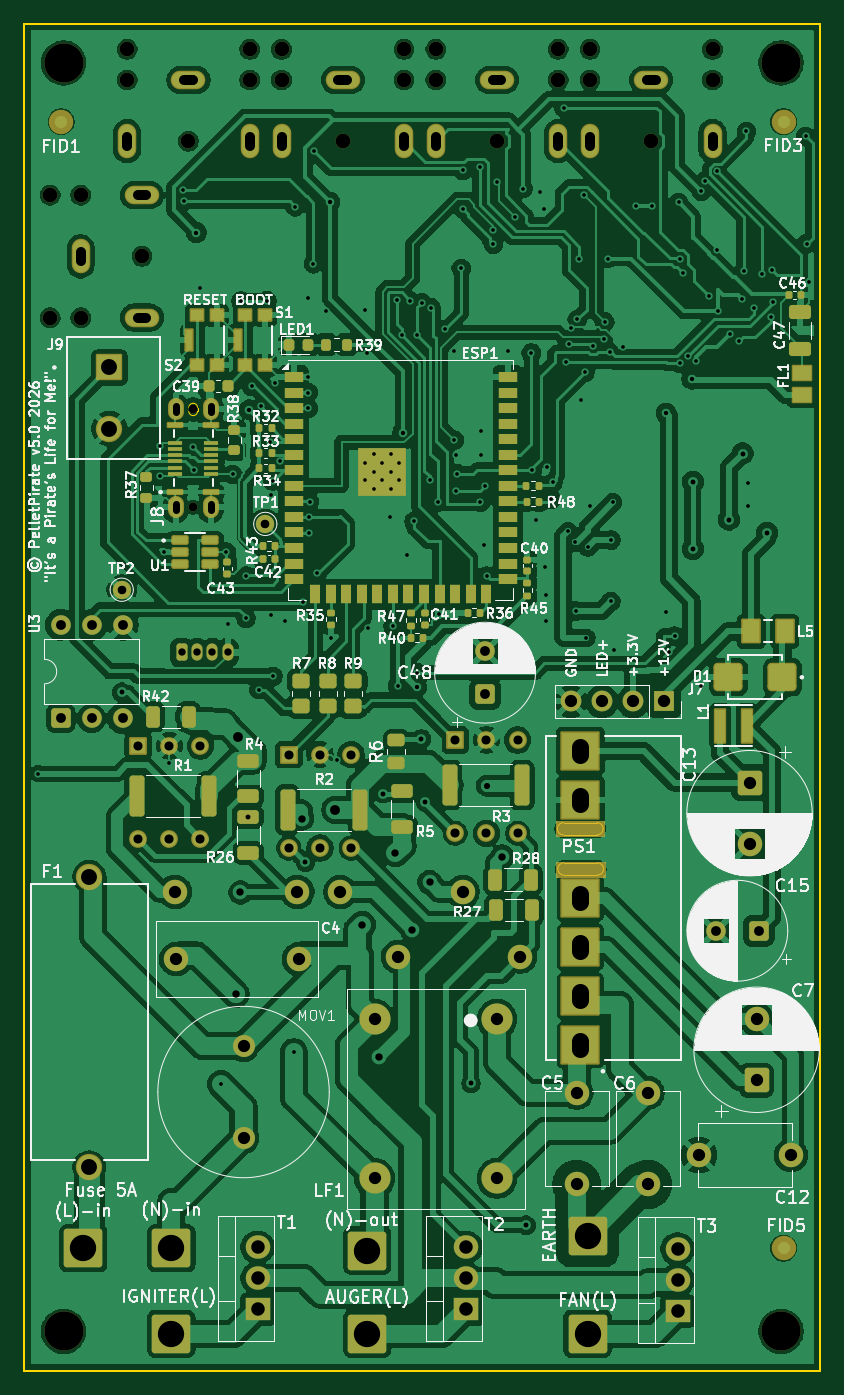
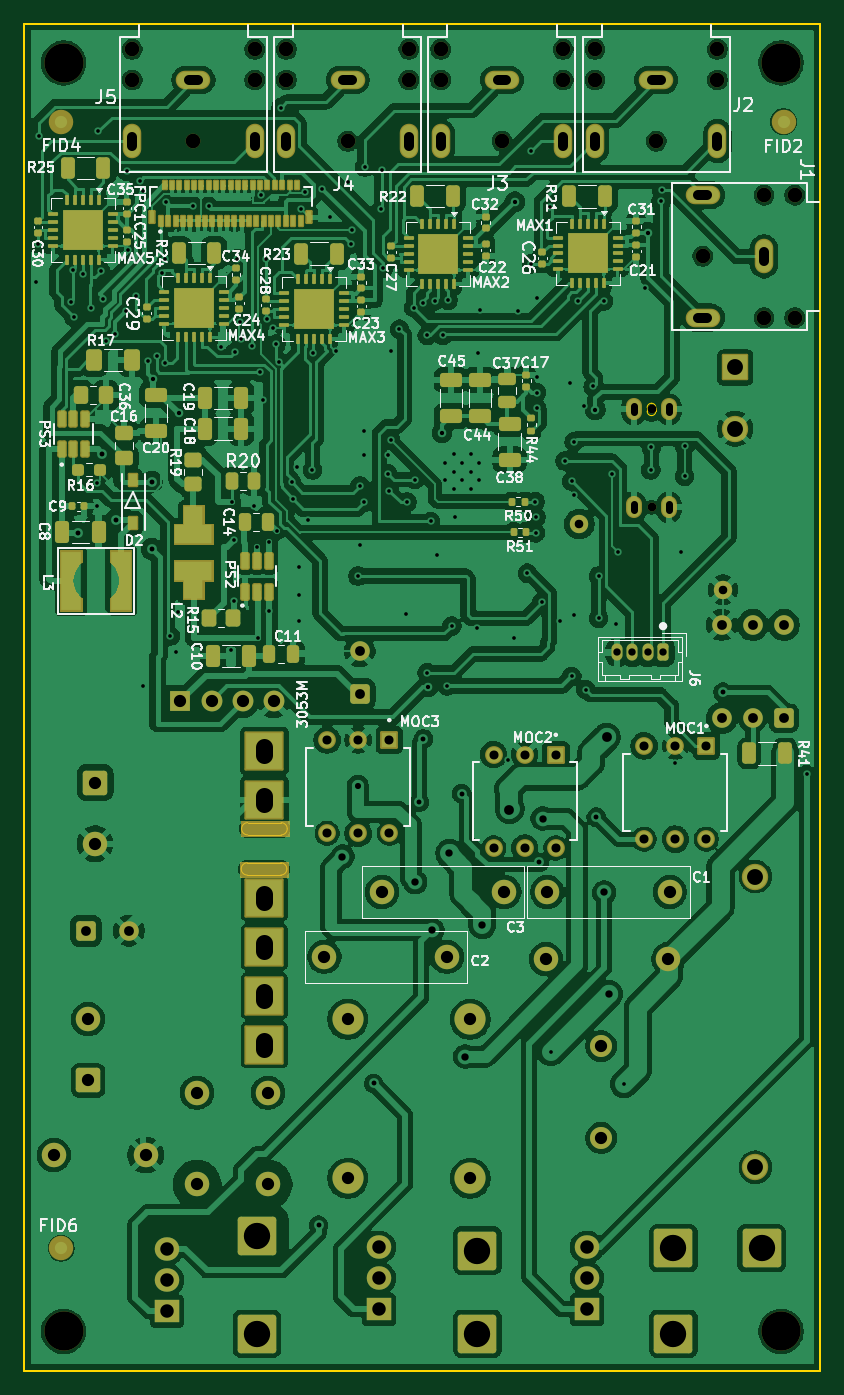
Circuit board: 10 layer files. Board 65.0 x 110.0 mm.
- bottom_copper: PelletPirate_V5-B_Cu.gbl (514674 bytes)
- bottom_mask: PelletPirate_V5-B_Mask.gbs (22919 bytes)
- paste: PelletPirate_V5-B_Paste.gbp (25905 bytes)
- bottom_silk: PelletPirate_V5-B_Silkscreen.gbo (129531 bytes)
- outline: PelletPirate_V5-Edge_Cuts.gm1 (1921 bytes)
- top_copper: PelletPirate_V5-F_Cu.gtl (452108 bytes)
- top_mask: PelletPirate_V5-F_Mask.gts (16152 bytes)
- paste: PelletPirate_V5-F_Paste.gtp (8782 bytes)
- top_silk: PelletPirate_V5-F_Silkscreen.gto (189131 bytes)
- drill: PelletPirate_V5.drl (6958 bytes)

=== bottom_copper: PelletPirate_V5-B_Cu.gbl (514674 bytes, source omitted) ===
=== bottom_mask: PelletPirate_V5-B_Mask.gbs (22919 bytes, source omitted) ===
=== paste: PelletPirate_V5-B_Paste.gbp (25905 bytes, source omitted) ===
=== bottom_silk: PelletPirate_V5-B_Silkscreen.gbo (129531 bytes, source omitted) ===
=== outline: PelletPirate_V5-Edge_Cuts.gm1 ===
%TF.GenerationSoftware,KiCad,Pcbnew,10.0.5*%
%TF.CreationDate,2026-08-30T14:17:10-05:00*%
%TF.ProjectId,PelletPirate_V5,50656c6c-6574-4506-9972-6174655f5635,rev?*%
%TF.SameCoordinates,Original*%
%TF.FileFunction,Profile,NP*%
%FSLAX46Y46*%
G04 Gerber Fmt 4.6, Leading zero omitted, Abs format (unit mm)*
G04 Created by KiCad (PCBNEW 10.0.5) date 2026-08-30 14:17:10*
%MOMM*%
%LPD*%
G01*
G04 APERTURE LIST*
%TA.AperFunction,Profile*%
%ADD10C,0.200000*%
%TD*%
%TA.AperFunction,Profile*%
%ADD11C,0.010000*%
%TD*%
G04 APERTURE END LIST*
D10*
X120000000Y-40000000D02*
X185000000Y-40000000D01*
X185000000Y-150000000D01*
X120000000Y-150000000D01*
X120000000Y-40000000D01*
%TO.C,PS1*%
D11*
X164035000Y-106250000D02*
X166765000Y-106250000D01*
X164066817Y-109530000D02*
X166796817Y-109530000D01*
X166765000Y-105250000D02*
X164035000Y-105250000D01*
X166796817Y-108530000D02*
X164066817Y-108530000D01*
X163535000Y-105750000D02*
G75*
G02*
X164035000Y-105250000I500000J0D01*
G01*
X163566817Y-109030000D02*
G75*
G02*
X164066817Y-108530017I499983J0D01*
G01*
X164035000Y-106250000D02*
G75*
G02*
X163535000Y-105750000I0J500000D01*
G01*
X164066817Y-109530000D02*
G75*
G02*
X163566820Y-109030000I3J500000D01*
G01*
X166765000Y-105250000D02*
G75*
G02*
X167265000Y-105750000I0J-500000D01*
G01*
X166796817Y-108530000D02*
G75*
G02*
X167296820Y-109030000I3J-500000D01*
G01*
X167265000Y-105750000D02*
G75*
G02*
X166765000Y-106250000I-500000J0D01*
G01*
X167296817Y-109030000D02*
G75*
G02*
X166796817Y-109530017I-500017J0D01*
G01*
%TO.C,J8*%
X133430000Y-71650000D02*
X133430000Y-71350000D01*
X134140000Y-71350000D02*
X134140000Y-71650000D01*
X133430000Y-71350000D02*
G75*
G02*
X133785000Y-70995000I355000J0D01*
G01*
X133785000Y-70995000D02*
G75*
G02*
X134140000Y-71350000I0J-355000D01*
G01*
X133785000Y-72005000D02*
G75*
G02*
X133430000Y-71650000I0J355000D01*
G01*
X134140000Y-71650000D02*
G75*
G02*
X133785000Y-72005000I-355000J0D01*
G01*
%TD*%
M02*

=== top_copper: PelletPirate_V5-F_Cu.gtl (452108 bytes, source omitted) ===
=== top_mask: PelletPirate_V5-F_Mask.gts (16152 bytes, source omitted) ===
=== paste: PelletPirate_V5-F_Paste.gtp (8782 bytes, source omitted) ===
=== top_silk: PelletPirate_V5-F_Silkscreen.gto (189131 bytes, source omitted) ===
=== drill: PelletPirate_V5.drl (6958 bytes, source omitted) ===
